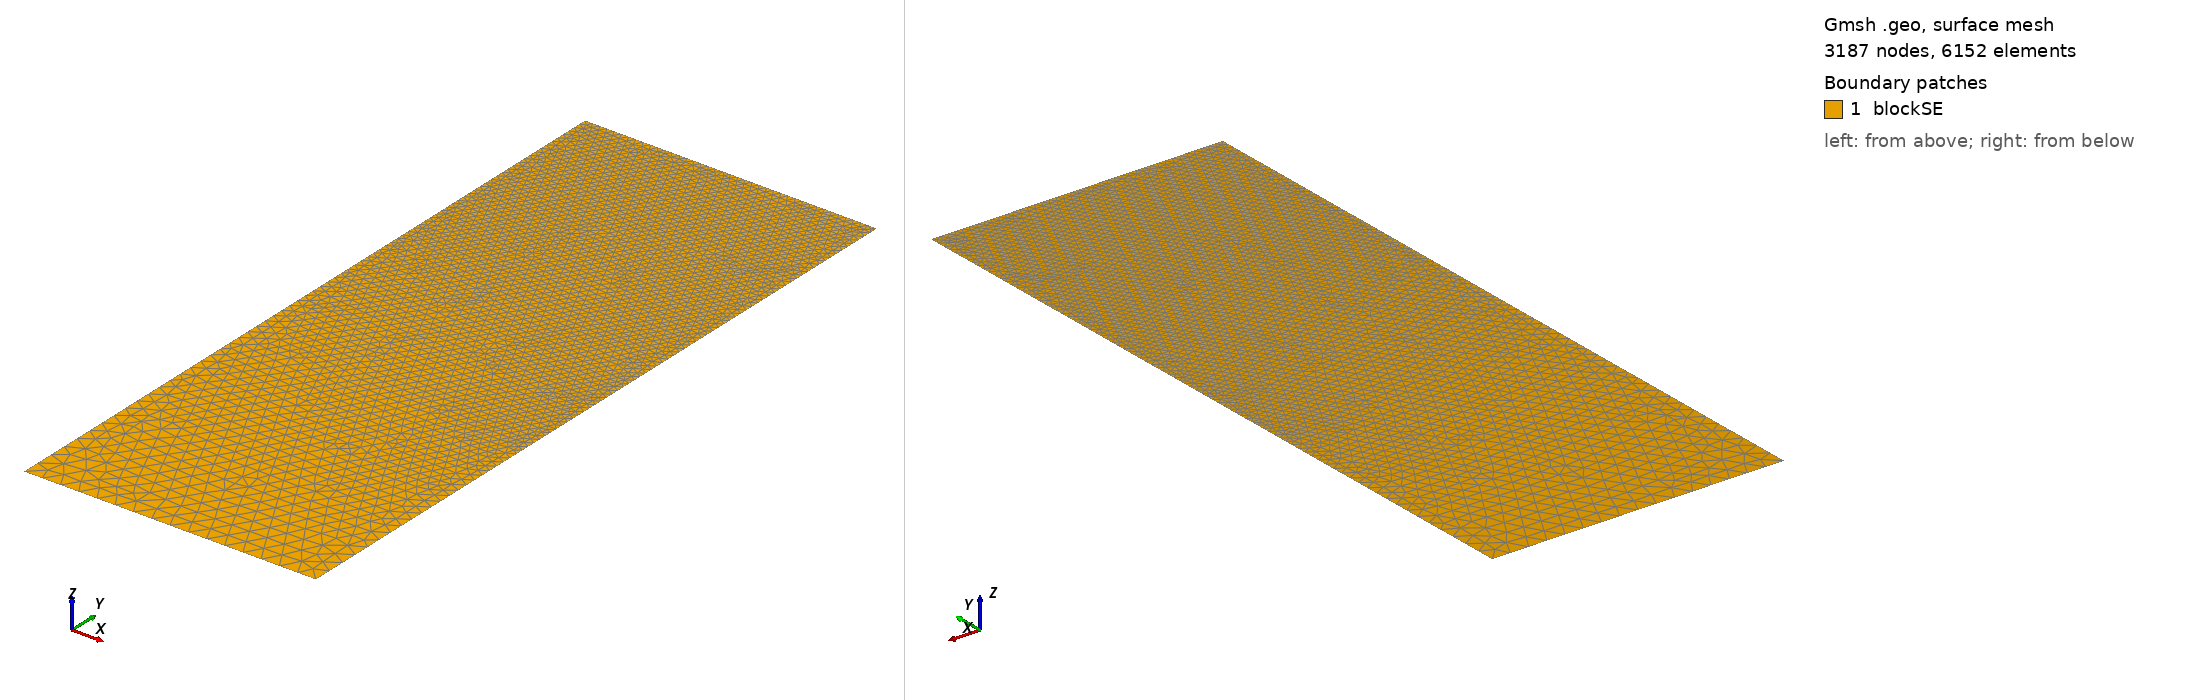

Gmsh geometry script, surface-meshed: 3187 nodes, 6152 surface elements. Boundary patches (legend numbers): 1 blockSE. Left view from above one corner, right view from below the opposite corner. Legend entries are the model's physical surfaces. The drawing asked Gmsh for element sizes between 1% and 20% of the model's largest extent; the script's own settings can give other sizes.

=== t76.geo (drawn) ===
/// Build a 2D model with micro-electrode

//SetFactory("OpenCASCADE");

// Parameters
hSE  = 20.0;  // thickness of the SE, in unit um
wSE  = 8.0;  // width of the SE, in unit um
hLi  = 8.4439;    // initial height of the Li in the pore, in unit um
rp   = 0.05;  // the round radius at corner point, in unit um
mSE  = 0.5;  // mesh characteristic length for SE out boundaries
mAnd = 0.05;  // mesh characteristic length for micro-probe

//**** Create points **/
// Create points for the boundary
Point(1) = {0, 0, 0, mSE};            Point(2) = {wSE, 0, 0, mSE};
Point(3) = {wSE, hSE-hLi, 0, mAnd};   Point(4) = {wSE, hSE-rp, 0, mAnd}; 
Point(5) = {wSE-rp, hSE-rp, 0, mAnd}; Point(6) = {wSE-rp, hSE, 0, mAnd}; 
Point(7) = {0, hSE, 0, mAnd};

//***** Create lines **/
// Creat lines for the boundary
Line(1)   = {1, 2};     Line(2)   = {2, 3};
Line(3)   = {3, 4};     Circle(4) = {4, 5, 6};  
Line(5)   = {6, 7};     Line(6)   = {7, 1};

//*** Create loops from lines **/
Curve Loop(6) = {1, 2, 3, 4, 5, 6};   // Outer boundary

//*** Create blocks from lines **/
Plane Surface(1) = {6}; // creat block SE

//*** Physical names **/
Physical Curve("SE_btm")     = {1};
Physical Curve("SE_right")   = {2};
//Physical Curve("SE_top")     = {3};
Physical Curve("SE_left")    = {6};
Physical Curve("And_btm")    = {3, 4, 5};
Physical Surface("blockSE")  = {1};
